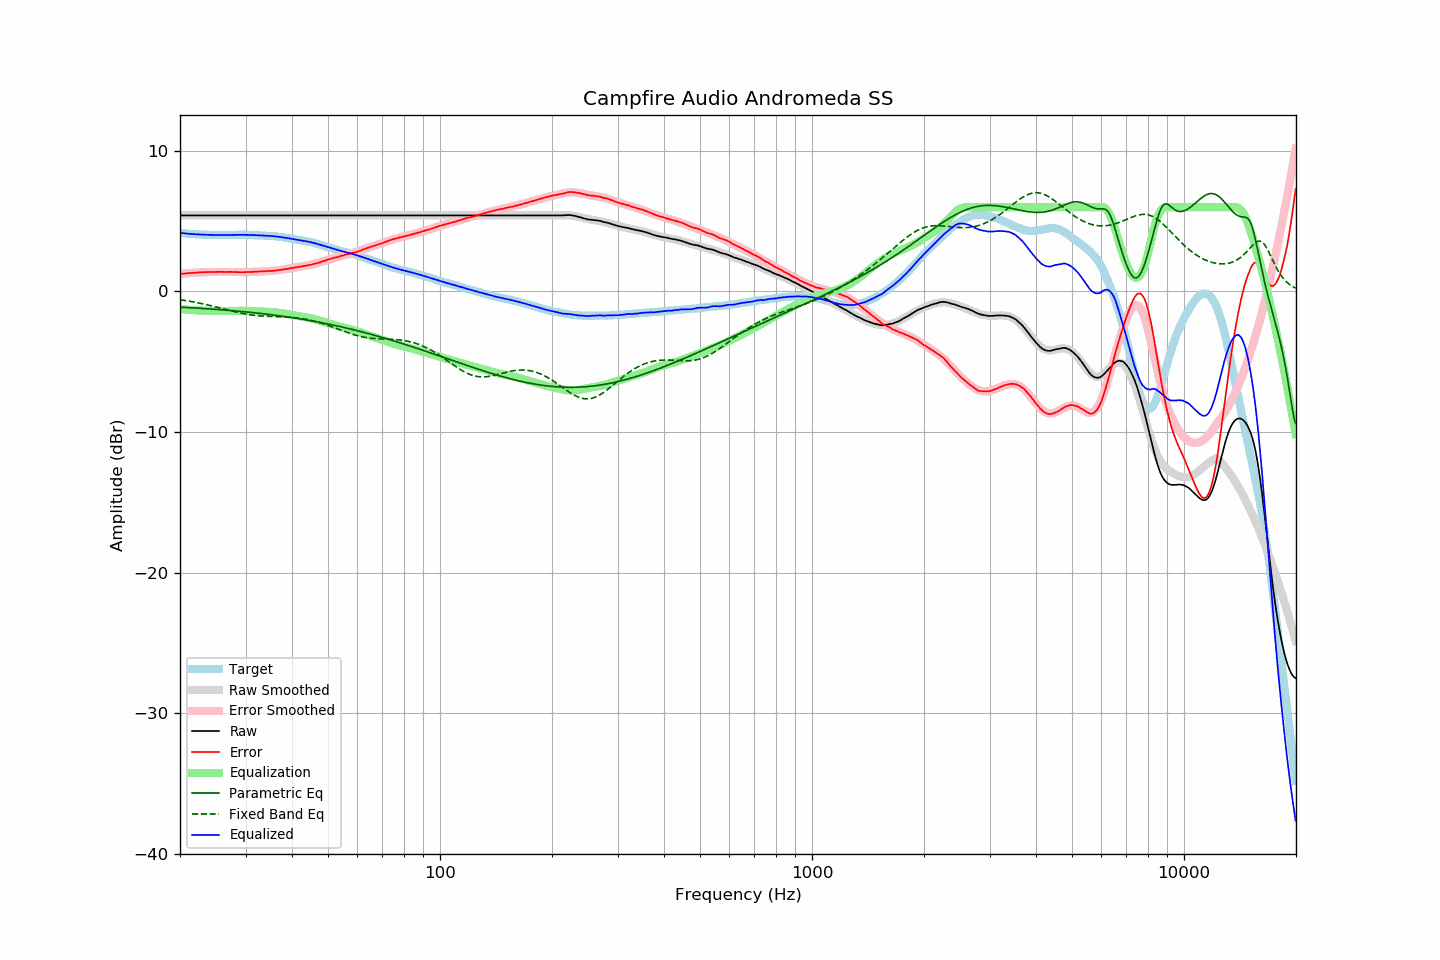

The table this chart was drawn from, first rows:
frequency, raw, error, smoothed, error_smoothed, equalization, parametric_eq, fixed_band_eq, equalized_raw, equalized_smoothed, target
20.00, 5.41, 1.24, 5.41, 1.24, -1.24, -1.12, -0.59, 4.17, 4.17, 4.17
20.20, 5.41, 1.25, 5.41, 1.25, -1.25, -1.12, -0.60, 4.16, 4.16, 4.16
20.40, 5.41, 1.26, 5.41, 1.27, -1.27, -1.13, -0.62, 4.14, 4.14, 4.15
20.61, 5.41, 1.27, 5.41, 1.28, -1.28, -1.13, -0.64, 4.13, 4.13, 4.14
20.81, 5.41, 1.29, 5.41, 1.29, -1.29, -1.14, -0.66, 4.12, 4.12, 4.12
21.02, 5.41, 1.30, 5.41, 1.30, -1.30, -1.15, -0.68, 4.11, 4.11, 4.10
21.23, 5.41, 1.31, 5.41, 1.31, -1.31, -1.15, -0.70, 4.10, 4.10, 4.09
21.44, 5.41, 1.31, 5.41, 1.32, -1.32, -1.16, -0.72, 4.09, 4.09, 4.10
21.66, 5.41, 1.33, 5.41, 1.33, -1.33, -1.17, -0.74, 4.08, 4.08, 4.08
21.87, 5.41, 1.33, 5.41, 1.33, -1.33, -1.17, -0.76, 4.07, 4.07, 4.08
22.09, 5.41, 1.35, 5.41, 1.34, -1.34, -1.18, -0.78, 4.07, 4.07, 4.06
22.31, 5.41, 1.35, 5.41, 1.35, -1.35, -1.19, -0.80, 4.06, 4.06, 4.06
22.54, 5.41, 1.36, 5.41, 1.36, -1.36, -1.19, -0.83, 4.05, 4.05, 4.05
22.76, 5.41, 1.36, 5.41, 1.36, -1.36, -1.20, -0.85, 4.05, 4.05, 4.05
22.99, 5.41, 1.37, 5.41, 1.37, -1.37, -1.21, -0.88, 4.04, 4.04, 4.04
23.22, 5.41, 1.38, 5.41, 1.37, -1.37, -1.22, -0.90, 4.04, 4.04, 4.03
23.45, 5.41, 1.37, 5.41, 1.37, -1.37, -1.22, -0.93, 4.03, 4.03, 4.04
23.69, 5.41, 1.38, 5.41, 1.38, -1.38, -1.23, -0.95, 4.03, 4.03, 4.03
23.92, 5.41, 1.39, 5.41, 1.38, -1.38, -1.24, -0.98, 4.03, 4.03, 4.02
24.16, 5.41, 1.38, 5.41, 1.38, -1.38, -1.25, -1.01, 4.02, 4.02, 4.03
24.40, 5.41, 1.38, 5.41, 1.39, -1.39, -1.25, -1.04, 4.02, 4.02, 4.03
24.65, 5.41, 1.38, 5.41, 1.39, -1.39, -1.26, -1.06, 4.02, 4.02, 4.03
24.89, 5.41, 1.38, 5.41, 1.39, -1.39, -1.27, -1.09, 4.02, 4.02, 4.03
25.14, 5.41, 1.39, 5.41, 1.39, -1.39, -1.28, -1.12, 4.02, 4.02, 4.01
25.39, 5.41, 1.40, 5.41, 1.39, -1.39, -1.29, -1.15, 4.02, 4.02, 4.01
25.65, 5.41, 1.40, 5.41, 1.39, -1.39, -1.30, -1.18, 4.02, 4.02, 4.01
25.91, 5.41, 1.40, 5.41, 1.39, -1.39, -1.31, -1.21, 4.02, 4.02, 4.01
26.16, 5.41, 1.39, 5.41, 1.39, -1.39, -1.31, -1.24, 4.02, 4.02, 4.02
26.43, 5.41, 1.39, 5.41, 1.39, -1.39, -1.32, -1.27, 4.02, 4.02, 4.02
26.69, 5.41, 1.39, 5.41, 1.39, -1.39, -1.33, -1.30, 4.02, 4.02, 4.02
26.96, 5.41, 1.39, 5.41, 1.39, -1.39, -1.34, -1.33, 4.02, 4.02, 4.02
27.23, 5.41, 1.39, 5.41, 1.39, -1.39, -1.35, -1.36, 4.02, 4.02, 4.02
27.50, 5.41, 1.39, 5.41, 1.39, -1.39, -1.36, -1.39, 4.02, 4.02, 4.02
27.77, 5.41, 1.38, 5.41, 1.38, -1.38, -1.37, -1.42, 4.03, 4.03, 4.03
28.05, 5.41, 1.39, 5.41, 1.38, -1.38, -1.38, -1.44, 4.03, 4.03, 4.02
28.33, 5.41, 1.38, 5.41, 1.38, -1.38, -1.39, -1.47, 4.03, 4.03, 4.03
28.62, 5.41, 1.38, 5.41, 1.38, -1.38, -1.40, -1.50, 4.03, 4.03, 4.03
28.90, 5.41, 1.37, 5.41, 1.38, -1.38, -1.41, -1.52, 4.03, 4.03, 4.04
29.19, 5.41, 1.37, 5.41, 1.38, -1.38, -1.42, -1.55, 4.03, 4.03, 4.04
29.48, 5.41, 1.37, 5.41, 1.38, -1.38, -1.43, -1.57, 4.03, 4.03, 4.04
29.78, 5.41, 1.37, 5.41, 1.38, -1.38, -1.44, -1.59, 4.03, 4.03, 4.04
30.08, 5.41, 1.38, 5.41, 1.38, -1.38, -1.46, -1.61, 4.03, 4.03, 4.03
30.38, 5.41, 1.39, 5.41, 1.38, -1.38, -1.47, -1.63, 4.03, 4.03, 4.02
30.68, 5.41, 1.39, 5.41, 1.39, -1.39, -1.48, -1.65, 4.02, 4.02, 4.02
30.99, 5.41, 1.39, 5.41, 1.39, -1.39, -1.49, -1.67, 4.02, 4.02, 4.02
31.30, 5.41, 1.39, 5.41, 1.39, -1.39, -1.50, -1.68, 4.02, 4.02, 4.02
31.61, 5.41, 1.39, 5.41, 1.40, -1.40, -1.51, -1.70, 4.01, 4.01, 4.01
31.93, 5.41, 1.42, 5.41, 1.41, -1.41, -1.53, -1.71, 4.00, 4.00, 3.99
32.24, 5.41, 1.41, 5.41, 1.41, -1.41, -1.54, -1.72, 4.00, 4.00, 4.00
32.57, 5.41, 1.42, 5.41, 1.42, -1.42, -1.55, -1.73, 3.99, 3.99, 3.99
32.89, 5.41, 1.42, 5.41, 1.42, -1.42, -1.56, -1.74, 3.99, 3.99, 3.99
33.22, 5.41, 1.43, 5.41, 1.43, -1.43, -1.58, -1.75, 3.98, 3.98, 3.98
33.55, 5.41, 1.43, 5.41, 1.43, -1.43, -1.59, -1.76, 3.98, 3.98, 3.98
33.89, 5.41, 1.44, 5.41, 1.44, -1.44, -1.60, -1.76, 3.97, 3.97, 3.97
34.23, 5.41, 1.45, 5.41, 1.44, -1.44, -1.62, -1.77, 3.97, 3.97, 3.96
34.57, 5.41, 1.46, 5.41, 1.45, -1.45, -1.63, -1.77, 3.96, 3.96, 3.95
34.92, 5.41, 1.47, 5.41, 1.46, -1.46, -1.64, -1.78, 3.95, 3.95, 3.94
35.27, 5.41, 1.45, 5.41, 1.47, -1.47, -1.66, -1.78, 3.94, 3.94, 3.96
35.62, 5.41, 1.47, 5.41, 1.48, -1.48, -1.67, -1.78, 3.93, 3.93, 3.93
35.97, 5.41, 1.48, 5.41, 1.49, -1.49, -1.69, -1.79, 3.92, 3.92, 3.93
... 635 more rows
